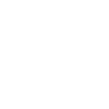
t = 0.00 s
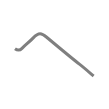
t = 0.50 s
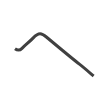
t = 0.75 s
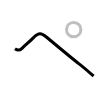
t = 1.25 s
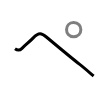
t = 1.50 s
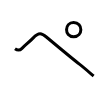
t = 2.00 s

The animated SVG that drew these frames (rendered in a browser with its animation timeline set to each time). Animation: 2 SMIL elements (animate=2); one cycle of 2.00 s.

<svg width="109px" height="109px" viewBox="0 0 px 109px" xmlns="http://www.w3.org/2000/svg" xmlns:xlink="http://www.w3.org/1999/xlink" xml:space="preserve" version="1.1"  baseProfile="full">
<path d="M15,48.75c2.25,1.62,4.67,1.96,7-0.38c3.62-3.62,7.46-6.54,11.25-10.5c5.5-5.75,8.48-4.75,13.12-0.88c12.12,10.12,30.38,25.12,33.38,27.38c3,2.26,12.38,10.38,13.88,11.63" style="fill:none;stroke:black;stroke-width:3;opacity:0">
  <animate attributeType="CSS" attributeName="opacity" from="0" to="1" begin="0s" dur="1s" repeatCount="Indefinite" fill="freeze" />
</path>
<path d="M73.63,36.75c-9.62,0-9.25-14.25,0-14.25c9.75,0,9.5,14.25,0,14.25" style="fill:none;stroke:black;stroke-width:3;opacity:0">
  <animate attributeType="CSS" attributeName="opacity" from="0" to="1" begin="1s" dur="1s" repeatCount="Indefinite" fill="freeze" />
</path>
</svg>
